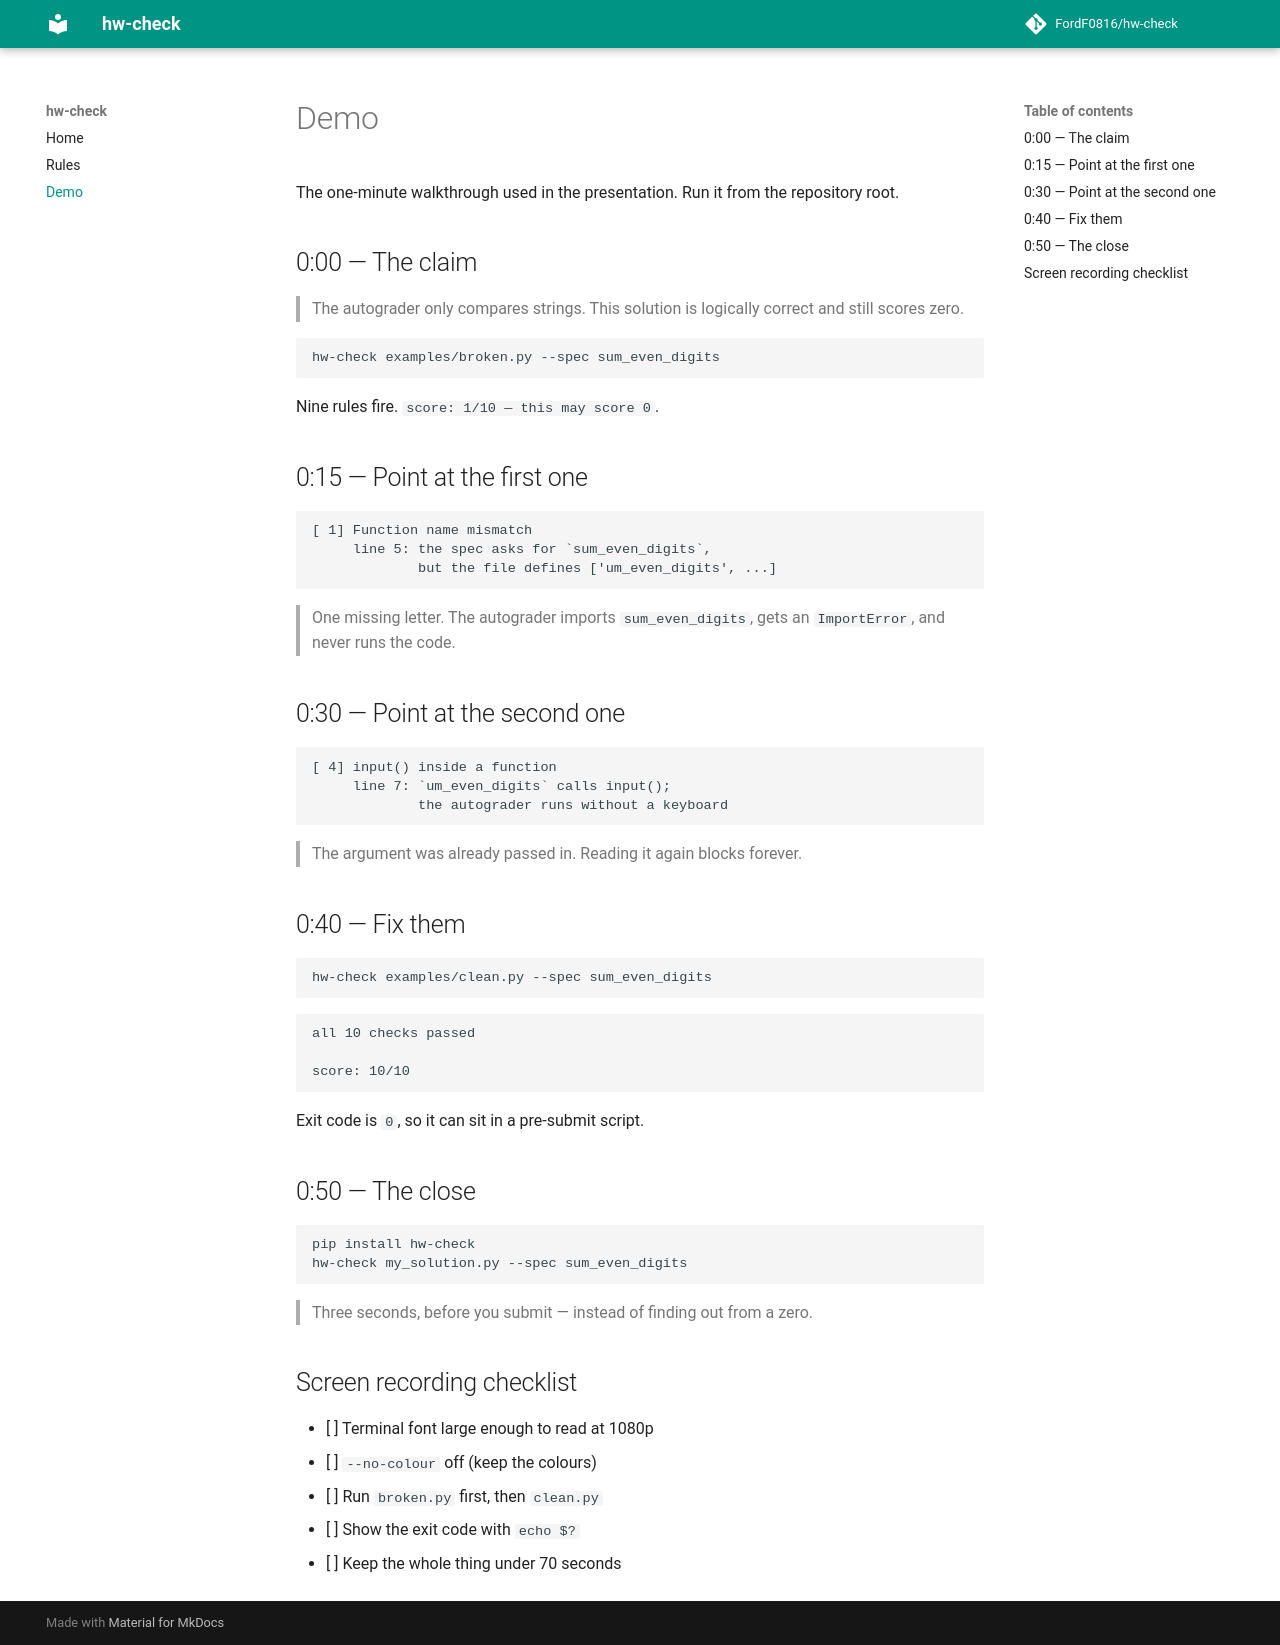

repository: FordF0816/hw-check · page: demo/index.html · generator: mkdocs

# Demo

The one-minute walkthrough used in the presentation. Run it from the repository
root.

## 0:00 — The claim

> The autograder only compares strings. This solution is logically correct and
> still scores zero.

```bash
hw-check examples/broken.py --spec sum_even_digits
```

Nine rules fire. `score: 1/10 — this may score 0`.

## 0:15 — Point at the first one

```
[ 1] Function name mismatch
     line 5: the spec asks for `sum_even_digits`,
             but the file defines ['um_even_digits', ...]
```

> One missing letter. The autograder imports `sum_even_digits`, gets an
> `ImportError`, and never runs the code.

## 0:30 — Point at the second one

```
[ 4] input() inside a function
     line 7: `um_even_digits` calls input();
             the autograder runs without a keyboard
```

> The argument was already passed in. Reading it again blocks forever.

## 0:40 — Fix them

```bash
hw-check examples/clean.py --spec sum_even_digits
```

```
all 10 checks passed

score: 10/10
```

Exit code is `0`, so it can sit in a pre-submit script.

## 0:50 — The close

```bash
pip install hw-check
hw-check my_solution.py --spec sum_even_digits
```

> Three seconds, before you submit — instead of finding out from a zero.

## Screen recording checklist

- [ ] Terminal font large enough to read at 1080p
- [ ] `--no-colour` off (keep the colours)
- [ ] Run `broken.py` first, then `clean.py`
- [ ] Show the exit code with `echo $?`
- [ ] Keep the whole thing under 70 seconds
